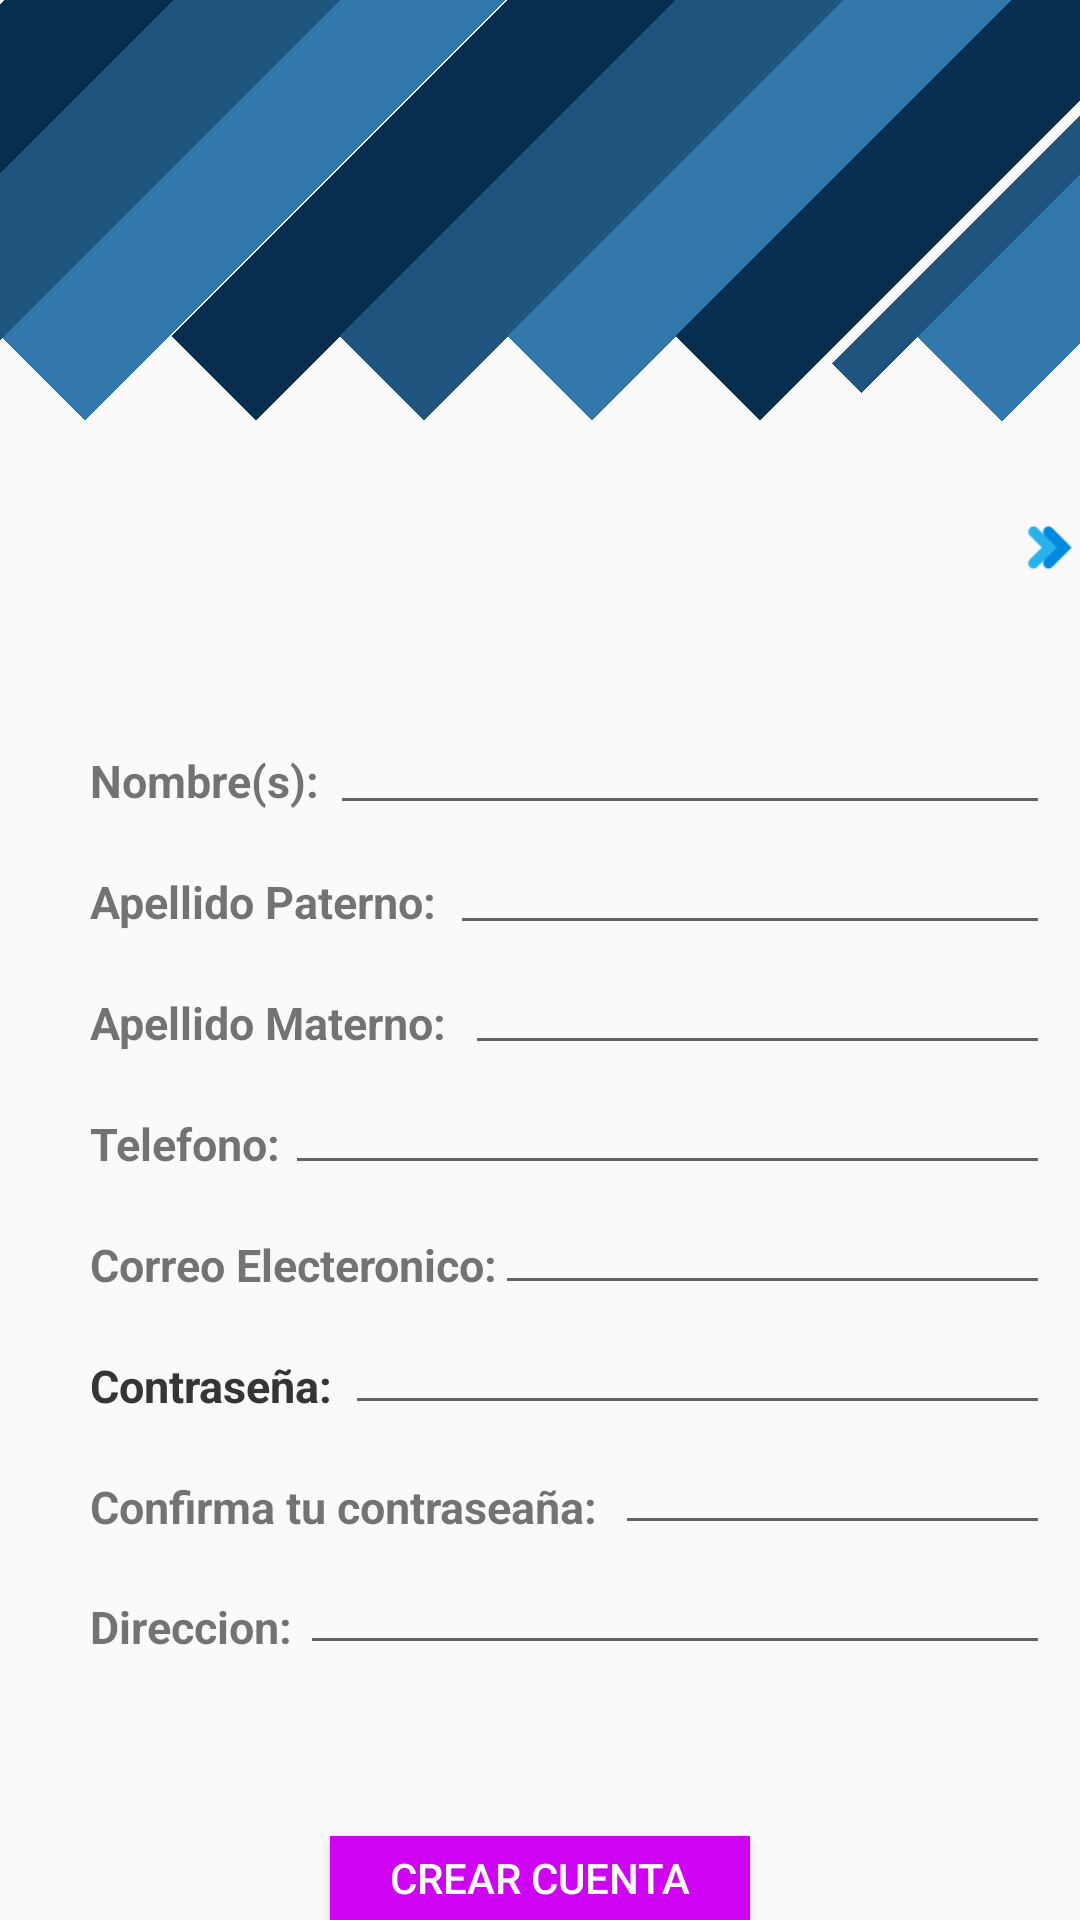

Android layout source for this screen:
<!-- AndroidManifest.xml: application theme Theme.LawTeach -->
<!-- res/layout/activity_main9.xml -->
<RelativeLayout xmlns:app="http://schemas.android.com/apk/res-auto"
    android:layout_height="wrap_content"
    android:layout_width="wrap_content"
    xmlns:android="http://schemas.android.com/apk/res/android">

    <ImageView
        android:layout_width="40dp"
        android:layout_height="200dp"
        android:layout_marginStart="65dp"
        android:layout_marginTop="-45dp"
        android:background="@drawable/coloress1"
        android:rotation="45" />

    <ImageView
        android:layout_width="40dp"
        android:layout_height="200dp"
        android:layout_marginStart="122dp"
        android:layout_marginTop="-45dp"
        android:background="@drawable/coloress2"
        android:rotation="45" />

    <ImageView
        android:layout_width="40dp"
        android:layout_height="200dp"
        android:layout_marginTop="-45dp"
        android:layout_marginStart="178dp"
        android:background="@drawable/coloress3"
        android:rotation="45" />
    <com.google.android.material.textfield.TextInputLayout
        android:id="@+id/commentTextInputLayout"
        android:layout_width="240dp"
        android:layout_height="22dp"
        android:layout_marginStart="110dp"
        android:layout_marginTop="240dp"/>
    <com.google.android.material.textfield.TextInputEditText
        android:id="@+id/textInputEditText"
        android:layout_width="240dp"
        android:layout_height="35dp"
        android:layout_marginStart="110dp"
        android:layout_marginTop="240dp"
        android:textSize="14dp"
        android:textColor="@color/black"
        android:hint="" />
    <com.google.android.material.textfield.TextInputLayout
        android:id="@+id/commentTextInputLayout2"
        android:layout_width="200dp"
        android:layout_height="22dp"
        android:layout_marginStart="150dp"
        android:layout_marginTop="280dp"/>

    <com.google.android.material.textfield.TextInputEditText
        android:id="@+id/textInputEditText2"
        android:layout_width="200dp"
        android:layout_height="35dp"
        android:layout_marginStart="150dp"
        android:layout_marginTop="280dp"
        android:hint=""
        android:textColor="@color/black"
        android:textSize="14dp" />
    <com.google.android.material.textfield.TextInputLayout
        android:id="@+id/commentTextInputLayout4"
        android:layout_width="195dp"
        android:layout_height="22dp"
        android:layout_marginStart="155dp"
        android:layout_marginTop="320dp"/>
    <com.google.android.material.textfield.TextInputEditText
        android:id="@+id/textInputEditText4"
        android:layout_width="195dp"
        android:layout_height="35dp"
        android:layout_marginStart="155dp"
        android:layout_marginTop="320dp"
        android:textSize="14dp"
        android:textColor="@color/black"
        android:hint="" />
    <com.google.android.material.textfield.TextInputLayout
        android:id="@+id/commentTextInputLayout7"
        android:layout_width="255dp"
        android:layout_height="22dp"
        android:layout_marginStart="95dp"
        android:layout_marginTop="360dp"/>
    <com.google.android.material.textfield.TextInputEditText
        android:id="@+id/textInputEditText7"
        android:layout_width="255dp"
        android:layout_height="35dp"
        android:layout_marginStart="95dp"
        android:layout_marginTop="360dp"
        android:textSize="14dp"
        android:textColor="@color/black"
        android:hint="" />
    <com.google.android.material.textfield.TextInputLayout
        android:id="@+id/commentTextInputLayout8"
        android:layout_width="185dp"
        android:layout_height="22dp"
        android:layout_marginStart="165dp"
        android:layout_marginTop="400dp"/>
    <com.google.android.material.textfield.TextInputEditText
        android:id="@+id/textInputEditText8"
        android:layout_width="185dp"
        android:layout_height="35dp"
        android:layout_marginStart="165dp"
        android:layout_marginTop="400dp"
        android:textSize="14dp"
        android:textColor="@color/black"
        android:hint="" />
    <com.google.android.material.textfield.TextInputLayout
        android:id="@+id/commentTextInputLayout9"
        android:layout_width="235dp"
        android:layout_height="22dp"
        android:layout_marginStart="115dp"
        android:layout_marginTop="440dp"/>

    <com.google.android.material.textfield.TextInputEditText
        android:id="@+id/textInputEditText9"
        android:layout_width="235dp"
        android:layout_height="35dp"
        android:layout_marginStart="115dp"
        android:layout_marginTop="440dp"
        android:hint=""
        android:textColor="@color/black"
        android:textSize="14dp" />
    <com.google.android.material.textfield.TextInputLayout
        android:id="@+id/commentTextInputLayout11"
        android:layout_width="145dp"
        android:layout_height="22dp"
        android:layout_marginStart="205dp"
        android:layout_marginTop="480dp"/>
    <com.google.android.material.textfield.TextInputEditText
        android:id="@+id/textInputEditText11"
        android:layout_width="145dp"
        android:layout_height="35dp"
        android:layout_marginStart="205dp"
        android:layout_marginTop="480dp"
        android:textSize="14dp"
        android:textColor="@color/black"
        android:hint="" />
    <com.google.android.material.textfield.TextInputLayout
        android:id="@+id/commentTextInputLayout10"
        android:layout_width="250dp"
        android:layout_height="22dp"
        android:layout_marginStart="100dp"
        android:layout_marginTop="520dp"/>
    <com.google.android.material.textfield.TextInputEditText
        android:id="@+id/textInputEditText10"
        android:layout_width="250dp"
        android:layout_height="35dp"
        android:layout_marginStart="100dp"
        android:layout_marginTop="520dp"
        android:textSize="14dp"
        android:textColor="@color/black"
        android:hint="" />
    <TextView
        android:id="@+id/password"
        android:layout_width="wrap_content"
        android:layout_height="wrap_content"
        android:layout_below="@+id/Correo"
        android:text="Contraseña:"
        android:textStyle="bold"
        android:textSize="15dp"
        android:layout_marginStart="30dp"
        android:layout_marginTop="20dp"/>
    <ImageView
        android:layout_width="40dp"
        android:layout_height="200dp"
        android:layout_marginTop="-45dp"
        android:layout_marginStart="234dp"
        android:background="@drawable/coloress1"
        android:rotation="45" />
    <ImageView
        android:layout_width="40dp"
        android:layout_height="200dp"
        android:layout_marginTop="-45dp"
        android:layout_marginStart="290dp"
        android:background="@drawable/coloress2"
        android:rotation="45" />
    <ImageView
        android:layout_width="40dp"
        android:layout_height="200dp"
        android:layout_marginTop="-45dp"
        android:layout_marginStart="10dp"
        android:background="@drawable/coloress3"
        android:rotation="45" />

    <ImageView
        android:layout_width="40dp"
        android:layout_height="200dp"
        android:layout_marginStart="346dp"
        android:layout_marginTop="-45dp"
        android:background="@drawable/coloress3"
        android:rotation="45" />

    <ImageView
        android:layout_width="40dp"
        android:layout_height="200dp"
        android:layout_marginStart="-46dp"
        android:layout_marginTop="-45dp"
        android:background="@drawable/coloress2"
        android:rotation="45" />

    <LinearLayout
        android:layout_width="match_parent"
        android:layout_height="wrap_content"
        android:orientation="horizontal"
        android:gravity="center">
    <ImageView
        android:layout_width="40dp"
        android:layout_height="200dp"
        android:layout_marginLeft="477dp"
        android:layout_marginTop="-30dp"
        android:background="@drawable/coloress1"
        android:rotation="45" />

        <ImageView
            android:layout_width="40dp"
            android:layout_height="200dp"
            android:layout_marginLeft="16dp"
            android:layout_marginTop="-30dp"
            android:background="@drawable/coloress2"
            android:rotation="45" />
    </LinearLayout>

    <TextView
        android:id="@+id/nombre"
        android:layout_width="wrap_content"
        android:layout_height="wrap_content"
        android:text="Nombre(s):"
        android:textStyle="bold"
        android:textSize="15dp"
        android:layout_marginStart="30dp"
        android:layout_marginTop="250dp"/>

    <TextView
        android:id="@+id/Apellidop"
        android:layout_width="wrap_content"
        android:layout_height="wrap_content"
        android:layout_below="@+id/nombre"
        android:text="Apellido Paterno:"
        android:textStyle="bold"
        android:textSize="15dp"
        android:layout_marginStart="30dp"
        android:layout_marginTop="20dp"/>

    <TextView
    android:id="@+id/Apellidom"
    android:layout_width="wrap_content"
    android:layout_height="wrap_content"
    android:layout_below="@+id/Apellidop"
    android:text="Apellido Materno:"
    android:textStyle="bold"
        android:textSize="15dp"
    android:layout_marginStart="30dp"
        android:layout_marginTop="20dp"/>

    <TextView
        android:id="@+id/Telefono"
        android:layout_width="wrap_content"
        android:layout_height="wrap_content"
        android:layout_below="@+id/Apellidom"
        android:text="Telefono:"
        android:textStyle="bold"
        android:textSize="15dp"
        android:layout_marginStart="30dp"
        android:layout_marginTop="20dp"/>

    <TextView
        android:id="@+id/Correo"
        android:layout_width="wrap_content"
        android:layout_height="wrap_content"
        android:layout_below="@+id/Telefono"
        android:text="Correo Electeronico:"
        android:textStyle="bold"
        android:textSize="15dp"
        android:layout_marginStart="30dp"
        android:layout_marginTop="20dp"/>

    <TextView
        android:id="@+id/password"
        android:layout_width="wrap_content"
        android:layout_height="wrap_content"
        android:layout_below="@+id/Correo"
        android:text="Contraseña:"
        android:textStyle="bold"
        android:textSize="15dp"
        android:layout_marginStart="30dp"
        android:layout_marginTop="20dp"/>
    <TextView
        android:id="@+id/confirmar"
        android:layout_width="wrap_content"
        android:layout_height="wrap_content"
        android:layout_below="@+id/password"
        android:text="Confirma tu contraseaña:"
        android:textStyle="bold"
        android:textSize="15dp"
        android:layout_marginStart="30dp"
        android:layout_marginTop="20dp"/>
    <TextView
        android:id="@+id/Direccion"
        android:layout_width="wrap_content"
        android:layout_height="wrap_content"
        android:layout_below="@+id/password"
        android:text="Direccion:"
        android:textStyle="bold"
        android:textSize="15dp"
        android:layout_marginStart="30dp"
        android:layout_marginTop="60dp"/>

    <Button
        android:id="@+id/btcuatro1"
        android:layout_width="140dp"
        android:layout_height="55dp"
        android:text="Crear cuenta"
        android:layout_centerHorizontal="true"
        android:layout_marginTop="140dp"
        android:background="#D002F4"
        android:layout_below="@+id/password"
        android:textColor="#FFFFFF"/>

    <ImageView
        android:id="@+id/imageView10"
        android:layout_width="wrap_content"
        android:layout_height="wrap_content"
        android:layout_marginTop="160dp"
        android:layout_marginStart="340dp"
        app:srcCompat="@drawable/regres" />

</RelativeLayout>
<!-- resources referenced by this layout -->
<resources>
  <color name="black">#FF000000</color>
  <!-- drawable coloress1: png bitmap (drawable, 1347 bytes) -->
  <!-- drawable coloress2: png bitmap (drawable, 581 bytes) -->
  <!-- drawable coloress3: png bitmap (drawable, 610 bytes) -->
  <!-- drawable regres: png bitmap (drawable, 933 bytes) -->
  <style name="Theme.LawTeach" parent="Base.Theme.LawTeach" />
  <style name="Base.Theme.LawTeach" parent="Theme.AppCompat.Light.NoActionBar">
          
          
      </style>
</resources>
